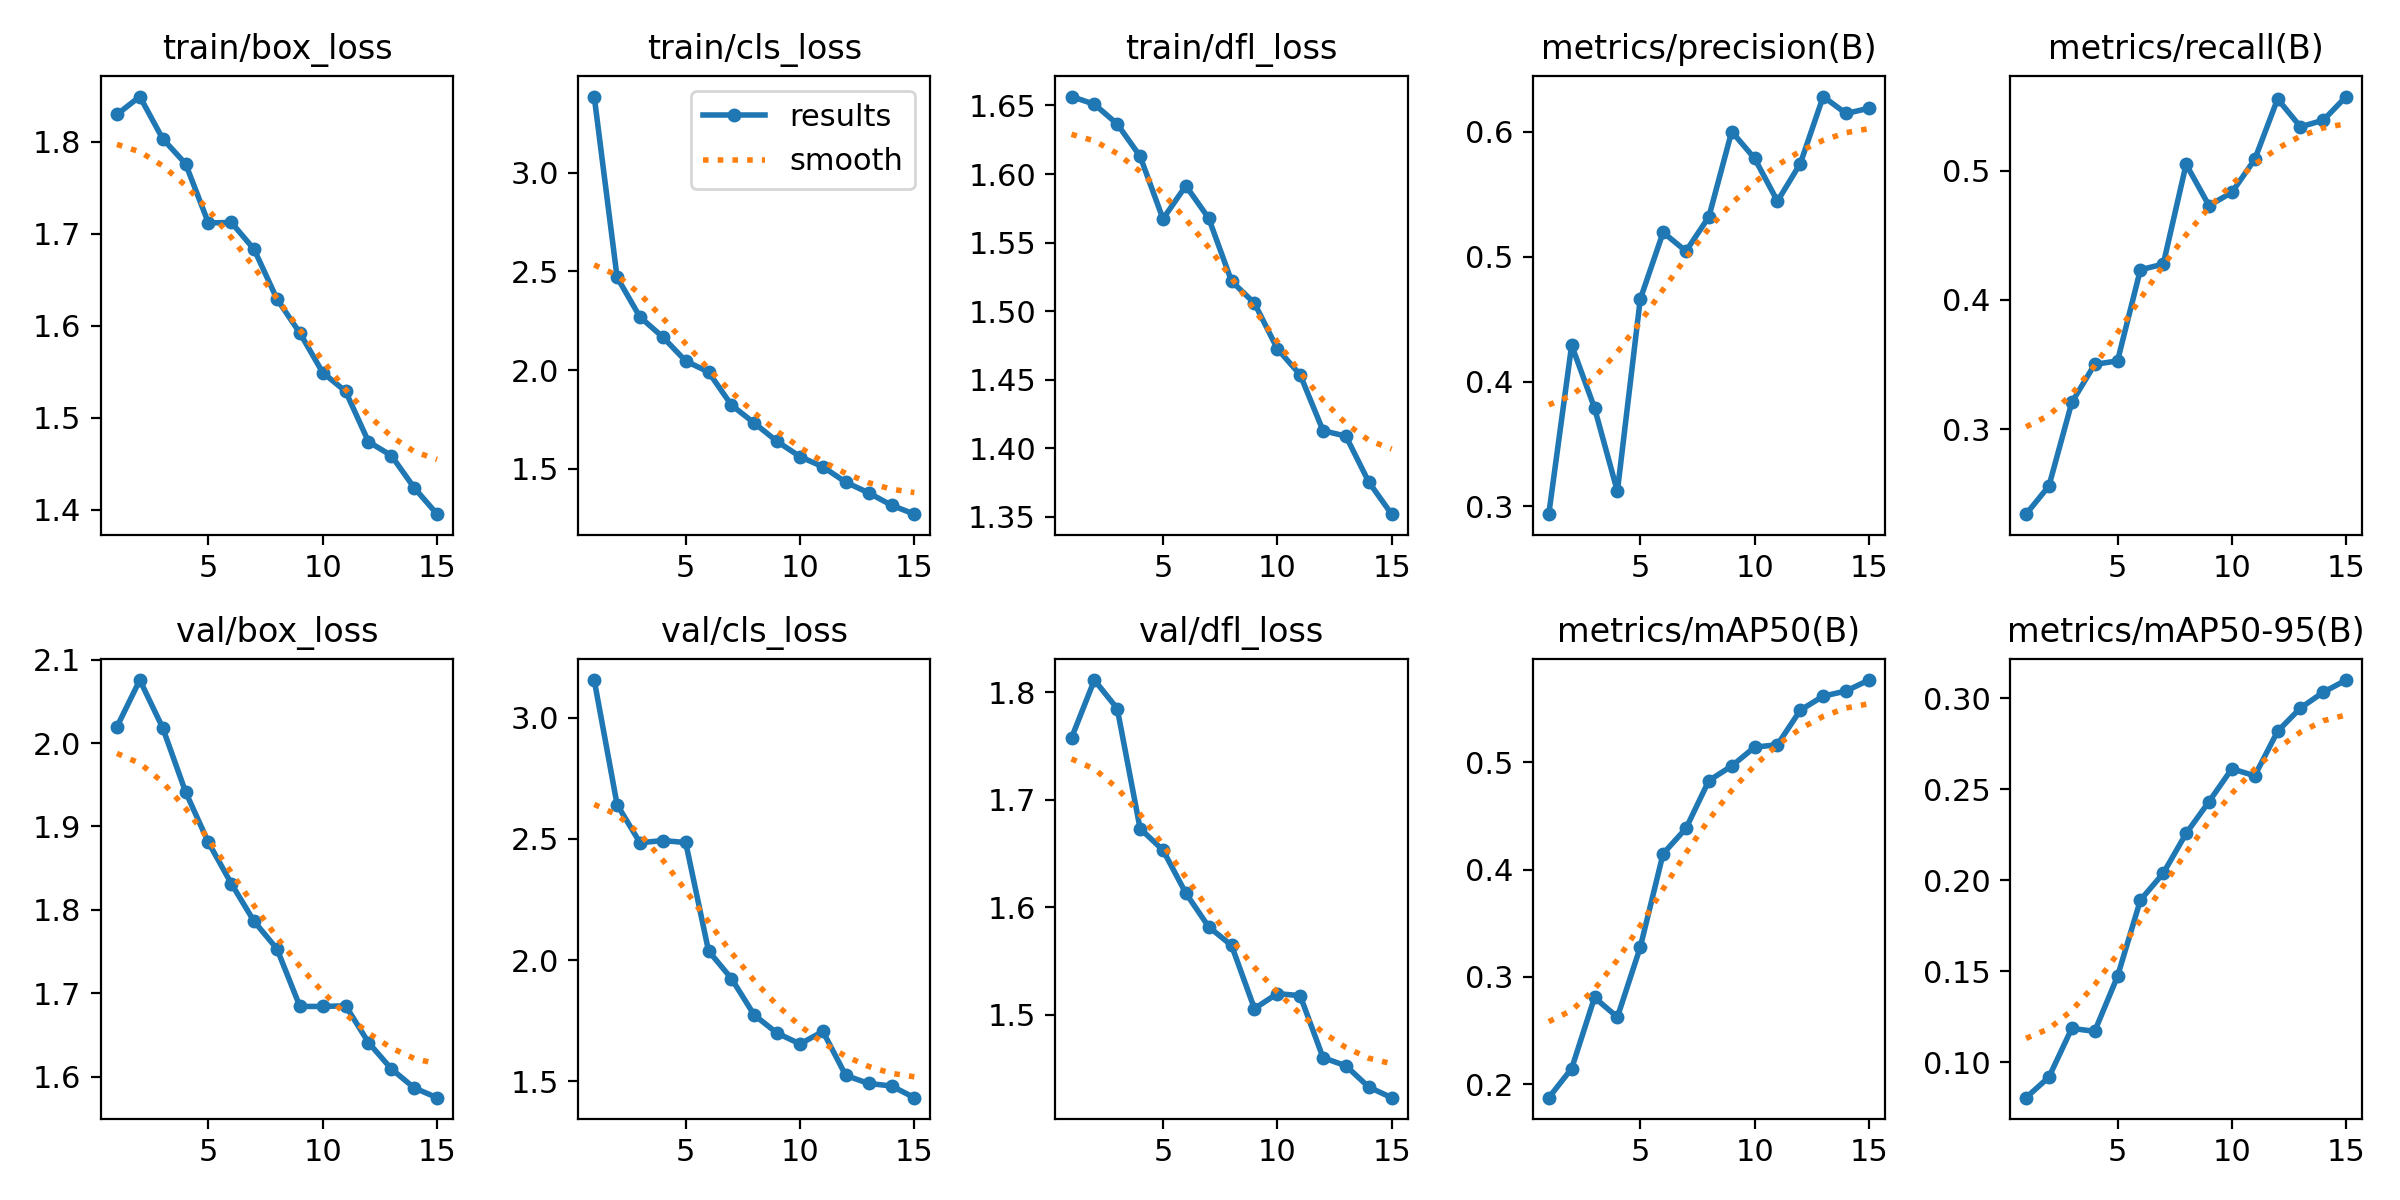

Source data for this figure (header and first rows):
epoch, time, train/box_loss, train/cls_loss, train/dfl_loss, metrics/precision(B), metrics/recall(B), metrics/mAP50(B), metrics/mAP50-95(B), val/box_loss, val/cls_loss, val/dfl_loss, lr/pg0, lr/pg1, lr/pg2
1, 517.1, 1.83, 3.386, 1.657, 0.2937, 0.2343, 0.1874, 0.08048, 2.02, 3.155, 1.757, 0.0003316, 0.0003316, 0.0003316
2, 2043, 1.849, 2.47, 1.651, 0.4291, 0.2561, 0.2145, 0.09178, 2.076, 2.642, 1.811, 0.000621, 0.000621, 0.000621
3, 32656, 1.803, 2.269, 1.636, 0.3789, 0.3207, 0.2808, 0.1186, 2.018, 2.484, 1.785, 0.0008665, 0.0008665, 0.0008665
4, 35372, 1.776, 2.167, 1.613, 0.312, 0.3501, 0.2624, 0.1169, 1.941, 2.493, 1.673, 0.000802, 0.000802, 0.000802
5, 36182, 1.712, 2.046, 1.567, 0.4659, 0.3528, 0.3276, 0.1472, 1.881, 2.485, 1.653, 0.000736, 0.000736, 0.000736
6, 36622, 1.712, 1.99, 1.591, 0.5195, 0.4233, 0.4148, 0.1891, 1.831, 2.038, 1.613, 0.00067, 0.00067, 0.00067
7, 37164, 1.683, 1.823, 1.568, 0.5045, 0.4276, 0.4384, 0.2038, 1.786, 1.924, 1.582, 0.000604, 0.000604, 0.000604
8, 37642, 1.629, 1.732, 1.522, 0.532, 0.5049, 0.4829, 0.2257, 1.753, 1.773, 1.565, 0.000538, 0.000538, 0.000538
9, 38172, 1.592, 1.638, 1.506, 0.6003, 0.4729, 0.4965, 0.2432, 1.684, 1.699, 1.506, 0.000472, 0.000472, 0.000472
10, 38690, 1.549, 1.561, 1.473, 0.5788, 0.4831, 0.514, 0.2613, 1.684, 1.654, 1.52, 0.000406, 0.000406, 0.000406
11, 39128, 1.529, 1.51, 1.454, 0.5445, 0.5086, 0.5163, 0.2574, 1.685, 1.706, 1.518, 0.00034, 0.00034, 0.00034
12, 39623, 1.474, 1.432, 1.413, 0.5746, 0.5554, 0.5485, 0.2819, 1.641, 1.524, 1.46, 0.000274, 0.000274, 0.000274
13, 40110, 1.459, 1.378, 1.409, 0.6283, 0.5338, 0.5616, 0.2947, 1.609, 1.491, 1.453, 0.000208, 0.000208, 0.000208
14, 40580, 1.424, 1.315, 1.375, 0.6148, 0.5389, 0.5664, 0.3034, 1.586, 1.481, 1.433, 0.000142, 0.000142, 0.000142
15, 41296, 1.395, 1.27, 1.352, 0.619, 0.5572, 0.5766, 0.31, 1.575, 1.433, 1.423, 7.6e-05, 7.6e-05, 7.6e-05
